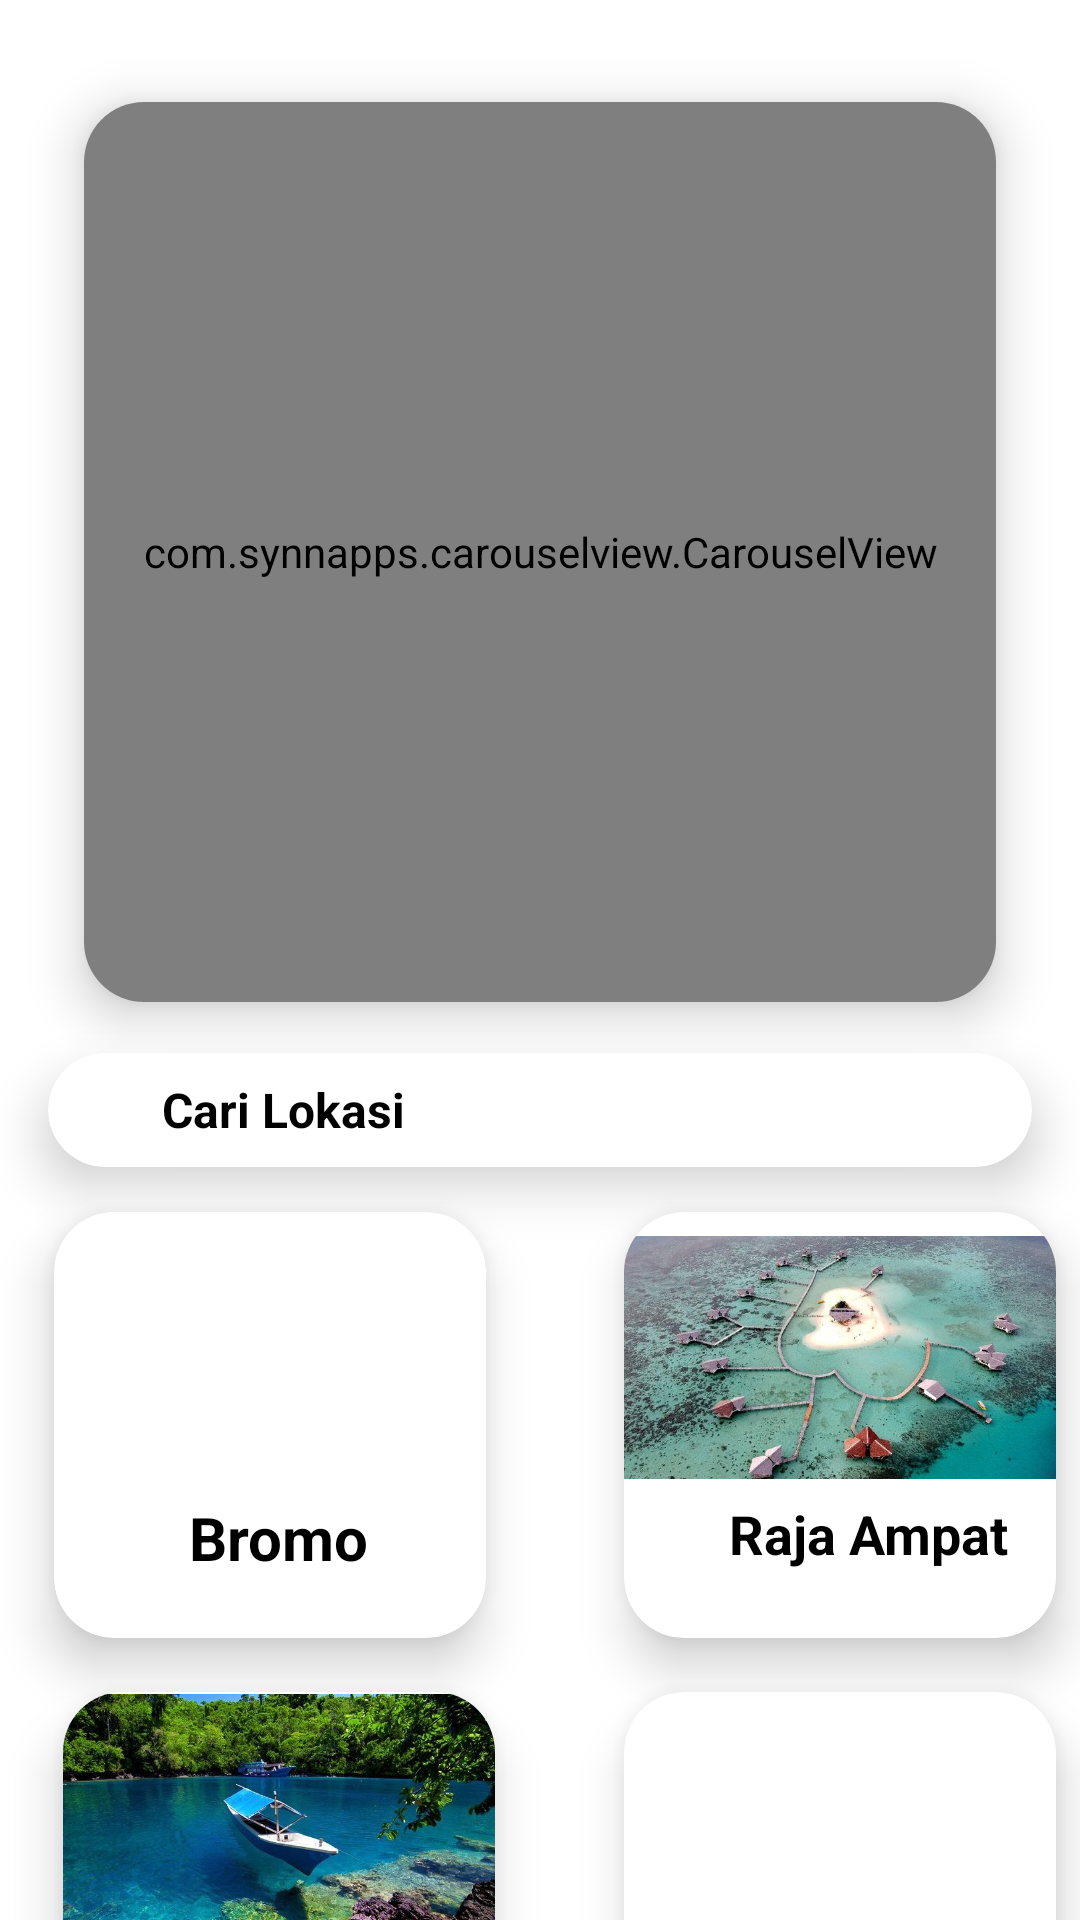

Reconstruct the res/layout file that produces this screen, plus the resources it refers to.
<!-- AndroidManifest.xml: application theme Theme.Uas -->
<!-- res/layout/activity_menu.xml -->
<?xml version="1.0" encoding="utf-8"?>
<androidx.constraintlayout.widget.ConstraintLayout xmlns:android="http://schemas.android.com/apk/res/android"
    xmlns:app="http://schemas.android.com/apk/res-auto"
    xmlns:tools="http://schemas.android.com/tools"
    android:layout_width="match_parent"
    android:layout_height="match_parent"
    tools:context=".Menu"
    android:background="#fff">

    <ScrollView
        android:id="@+id/scrollView2"
        android:layout_width="match_parent"
        android:layout_height="match_parent">

        <LinearLayout
            android:layout_width="match_parent"
            android:layout_height="match_parent"
            android:orientation="vertical">

            <androidx.cardview.widget.CardView
                android:layout_width="match_parent"
                android:layout_height="348dp"
                android:layout_margin="10dp"
                app:cardBackgroundColor="@color/white"
                app:cardCornerRadius="20dp"
                app:cardElevation="10dp"
                app:cardMaxElevation="12dp"
                app:cardPreventCornerOverlap="true"
                app:cardUseCompatPadding="true"
                app:layout_constraintStart_toStartOf="parent"
                tools:ignore="MissingConstraints">

                <com.synnapps.carouselview.CarouselView
                    android:id="@+id/carousel"
                    android:layout_width="match_parent"
                    android:layout_height="300dp"
                    app:cardBackgroundColor="@color/white"
                    app:cardCornerRadius="20dp"
                    app:cardElevation="10dp"
                    app:cardMaxElevation="12dp"
                    app:cardPreventCornerOverlap="true"
                    app:cardUseCompatPadding="true"
                    tools:ignore="MissingConstraints"/>

            </androidx.cardview.widget.CardView>

            <androidx.recyclerview.widget.RecyclerView
                android:id="@+id/list"
                android:layout_width="match_parent"
                android:layout_height="wrap_content" />

        </LinearLayout>
    </ScrollView>
    <LinearLayout
        android:layout_width="match_parent"
        android:layout_height="match_parent"
        android:orientation="vertical">
        <androidx.cardview.widget.CardView
            android:onClick="cari"
            android:layout_width="match_parent"
            android:layout_height="80dp"
            app:cardBackgroundColor="@color/white"
            app:cardCornerRadius="20dp"
            app:cardElevation="10dp"
            app:cardMaxElevation="8dp"
            app:cardPreventCornerOverlap="true"
            app:cardUseCompatPadding="true"
            app:layout_constraintStart_toStartOf="parent"
            tools:ignore="MissingConstraints"
            android:layout_marginTop="330dp">

            <TextView
                android:layout_width="match_parent"
                android:layout_height="match_parent"
                android:text="Cari Lokasi"
                android:textColor="@color/black"
                android:textStyle="bold"
                android:textSize="16dp"
                android:padding="8dp"
                android:layout_marginLeft="30dp"/>

        </androidx.cardview.widget.CardView>
    </LinearLayout>


    <LinearLayout
        android:layout_width="match_parent"
        android:layout_height="match_parent">

        <androidx.cardview.widget.CardView
            android:onClick="gambarsatu"
            android:layout_width="180dp"
            android:layout_height="190dp"
            app:cardBackgroundColor="@color/white"
            app:cardCornerRadius="20dp"
            app:cardElevation="10dp"
            app:cardMaxElevation="12dp"
            app:cardPreventCornerOverlap="true"
            app:cardUseCompatPadding="true"
            app:layout_constraintStart_toStartOf="parent"
            tools:ignore="MissingConstraints"
            android:layout_marginTop="380dp">

            <ImageView
                android:layout_width="match_parent"
                android:layout_height="match_parent"
                android:src="@drawable/bromo"
                android:layout_marginBottom="45dp"/>

            <TextView
                android:layout_width="match_parent"
                android:layout_height="match_parent"
                android:text="Bromo"
                android:textSize="20dp"
                android:textStyle="bold"
                android:textColor="@color/black"
                android:padding="5dp"
                android:layout_marginTop="90dp"
                android:layout_marginLeft="40dp"/>


        </androidx.cardview.widget.CardView>

    </LinearLayout>

    <LinearLayout
        android:layout_width="match_parent"
        android:layout_height="match_parent">

        <androidx.cardview.widget.CardView
            android:onClick="gambardua"
            android:layout_width="180dp"
            android:layout_height="190dp"
            android:layout_marginLeft="190dp"
            app:cardBackgroundColor="@color/white"
            app:cardCornerRadius="20dp"
            app:cardElevation="10dp"
            app:cardMaxElevation="12dp"
            app:cardPreventCornerOverlap="true"
            app:cardUseCompatPadding="true"
            app:layout_constraintStart_toStartOf="parent"
            tools:ignore="MissingConstraints"
            android:layout_marginTop="380dp">

            <ImageView
                android:layout_width="match_parent"
                android:layout_height="match_parent"
                android:src="@drawable/pantai"
                android:layout_marginBottom="45dp"/>

            <TextView
                android:layout_width="match_parent"
                android:layout_height="match_parent"
                android:text="Raja Ampat"
                android:textSize="18dp"
                android:textStyle="bold"
                android:textColor="@color/black"
                android:padding="5dp"
                android:layout_marginTop="90dp"
                android:layout_marginLeft="30dp"/>


        </androidx.cardview.widget.CardView>

    </LinearLayout>

    <LinearLayout
        android:layout_width="match_parent"
        android:layout_height="match_parent">

        <androidx.cardview.widget.CardView
            android:onClick="gambartiga"
            android:layout_width="180dp"
            android:layout_height="190dp"
            android:layout_marginLeft="190dp"
            app:cardBackgroundColor="@color/white"
            app:cardCornerRadius="20dp"
            app:cardElevation="10dp"
            app:cardMaxElevation="12dp"
            app:cardPreventCornerOverlap="true"
            app:cardUseCompatPadding="true"
            app:layout_constraintStart_toStartOf="parent"
            tools:ignore="MissingConstraints"
            android:layout_marginTop="540dp">

            <ImageView
                android:layout_width="match_parent"
                android:layout_height="match_parent"
                android:src="@drawable/bali"
                android:layout_marginBottom="45dp"/>

            <TextView
                android:layout_width="match_parent"
                android:layout_height="match_parent"
                android:text="Bahari"
                android:textSize="20dp"
                android:textStyle="bold"
                android:textColor="@color/black"
                android:padding="5dp"
                android:layout_marginTop="95dp"
                android:layout_marginLeft="40dp"/>


        </androidx.cardview.widget.CardView>

    </LinearLayout>

    <LinearLayout
        android:layout_width="match_parent"
        android:layout_height="match_parent">

        <androidx.cardview.widget.CardView
            android:onClick="gambarempat"
            android:layout_width="180dp"
            android:layout_height="190dp"
            android:layout_marginLeft="3dp"
            app:cardBackgroundColor="@color/white"
            app:cardCornerRadius="20dp"
            app:cardElevation="10dp"
            app:cardMaxElevation="12dp"
            app:cardPreventCornerOverlap="true"
            app:cardUseCompatPadding="true"
            app:layout_constraintStart_toStartOf="parent"
            tools:ignore="MissingConstraints"
            android:layout_marginTop="540dp">

            <ImageView
                android:layout_width="match_parent"
                android:layout_height="match_parent"
                android:src="@drawable/laut"
                android:layout_marginBottom="45dp"/>

            <TextView
                android:layout_width="match_parent"
                android:layout_height="match_parent"
                android:text="Pura"
                android:textSize="20dp"
                android:textStyle="bold"
                android:textColor="@color/black"
                android:padding="5dp"
                android:layout_marginTop="95dp"
                android:layout_marginLeft="40dp"/>


        </androidx.cardview.widget.CardView>

    </LinearLayout>



</androidx.constraintlayout.widget.ConstraintLayout>
<!-- resources referenced by this layout -->
<resources>
  <!-- drawable laut: jpg bitmap (drawable, 93284 bytes) -->
  <!-- drawable pantai: jpeg bitmap (drawable, 67562 bytes) -->
  <style name="Theme.Uas" parent="Theme.MaterialComponents.DayNight.NoActionBar">
          
          <item name="colorPrimary">@color/purple_500</item>
          <item name="colorPrimaryVariant">@color/purple_700</item>
          <item name="colorOnPrimary">@color/white</item>
          
          <item name="colorSecondary">@color/teal_200</item>
          <item name="colorSecondaryVariant">@color/teal_700</item>
          <item name="colorOnSecondary">@color/black</item>
          
          <item name="android:statusBarColor" tools:targetApi="l">@color/black</item>
          
      </style>
  <!-- not gathered from this repository: default colours our renderer supplied (Android Studio template values) -->
  <color name="purple_500">#FF6200EE</color>
  <color name="purple_700">#FF3700B3</color>
  <color name="teal_200">#FF03DAC5</color>
  <color name="teal_700">#FF018786</color>
  <color name="black">#FF000000</color>
  <color name="white">#FFFFFFFF</color>
</resources>
